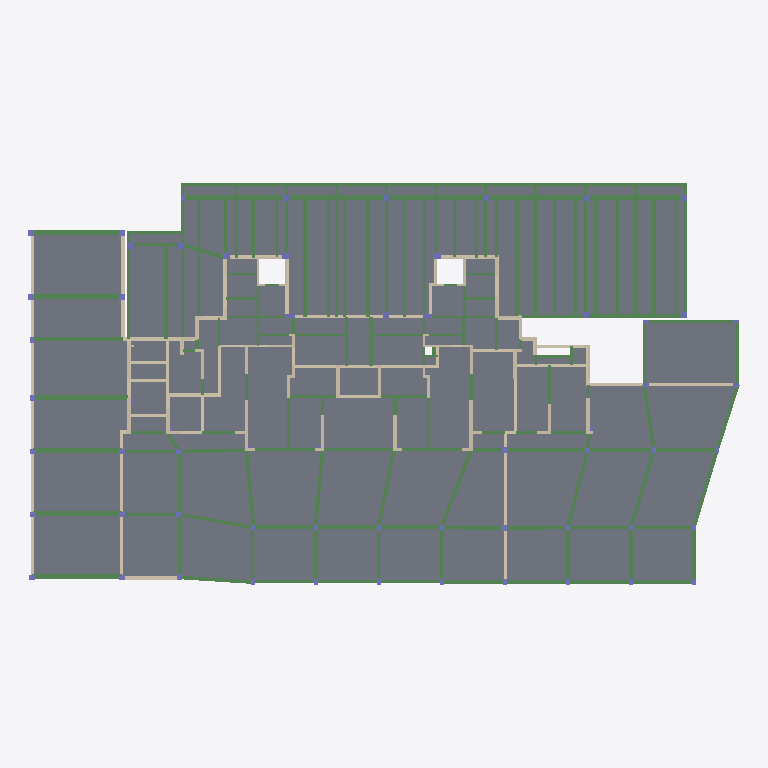
Plan cut of the same IFC building model at storey 'Floor_2' (level -0.04 m, cut at 1.36 m), seen from above with north up, elements coloured by IFC class: 181 beams (green), 120 slabs (grey), 93 walls (beige), 6 columns (violet). Cut surfaces are drawn darker.
Extent 59.8 m × 33.9 m × 108.4 m (x, y, z). Storeys (35): Floor_1 at -4.90 m; Floor_2 at -0.04 m; Floor_3 at 5.63 m; Floor_4 at 8.53 m; Floor_5 at 11.43 m; Floor_6 at 14.33 m; Floor_7 at 17.23 m; Floor_8 at 20.13 m; Floor_9 at 23.03 m; Floor_10 at 25.93 m; Floor_11 at 28.83 m; Floor_12 at 31.73 m; Floor_13 at 34.63 m; Floor_14 at 37.53 m; Floor_15 at 40.43 m; Floor_16 at 43.33 m. Elements (8360): 4021 IfcBeam, 2711 IfcWall, 1455 IfcSlab, 173 IfcColumn.

HEADER;
FILE_DESCRIPTION(('ViewDefinition [CoordinationView]'),'2;1');
FILE_NAME('xxx.ifc','2022-04-06T09:30:05',(''),(''),'IfcOpenShell','IfcOpenShell','');
FILE_SCHEMA(('IFC2X3'));
ENDSEC;
DATA;
#51711=IFCPROJECT('0ee0eKjOmHxAgI1Eqp1UJs',#5,'Project',$,$,$,$,(#20,#21),#19);
#51709=IFCSITE('0ed_CKjOmHxBDt1Eqp1UJs',#5,'Site',$,$,$,$,$,$,$,$,$,$,$);
#51707=IFCBUILDING('0edxmcjOmHxA7m1Eqp1UJs',#5,'Building',$,$,$,$,$,$,$,$,$);
#7043=IFCBUILDINGSTOREY('0bTY7YjOmHx8wo1Eqp1UJs',#5,'Floor_1',$,$,#7040,$,$,.ELEMENT.,-4900.0);
#11411=IFCBUILDINGSTOREY('0bty2OjOmHx9$H1Eqp1UJs',#5,'Floor_2',$,$,#11408,$,$,.ELEMENT.,-40.0);
#15283=IFCBUILDINGSTOREY('0cEd86jOmHx8ny1Eqp1UJs',#5,'Floor_3',$,$,#15280,$,$,.ELEMENT.,5630.0);
#16236=IFCBUILDINGSTOREY('0cHYdIjOmHx8j71Eqp1UJs',#5,'Floor_4',$,$,#16233,$,$,.ELEMENT.,8530.0);
#17189=IFCBUILDINGSTOREY('0cKRlajOmHxB4e1Eqp1UJs',#5,'Floor_5',$,$,#17186,$,$,.ELEMENT.,11430.0);
#18142=IFCBUILDINGSTOREY('0cNKjkjOmHxAaH1Eqp1UJs',#5,'Floor_6',$,$,#18139,$,$,.ELEMENT.,14330.0);
#19095=IFCBUILDINGSTOREY('0cQ8vSjOmHx9WR1Eqp1UJs',#5,'Floor_7',$,$,#19092,$,$,.ELEMENT.,17230.0);
#20048=IFCBUILDINGSTOREY('0cSz5LjOmHxBDJ1Eqp1UJs',#5,'Floor_8',$,$,#20045,$,$,.ELEMENT.,20130.0);
#21001=IFCBUILDINGSTOREY('0cVpnwjOmHx9Zo1Eqp1UJs',#5,'Floor_9',$,$,#20998,$,$,.ELEMENT.,23030.0);
#21954=IFCBUILDINGSTOREY('0cYq3kjOmHx9VI1Eqp1UJs',#5,'Floor_10',$,$,#21951,$,$,.ELEMENT.,25930.0);
#22907=IFCBUILDINGSTOREY('0cbbuJjOmHxBsX1Eqp1UJs',#5,'Floor_11',$,$,#22904,$,$,.ELEMENT.,28830.0);
#23860=IFCBUILDINGSTOREY('0celvOjOmHxAoC1Eqp1UJs',#5,'Floor_12',$,$,#23857,$,$,.ELEMENT.,31730.0);
#27544=IFCBUILDINGSTOREY('0c$$dmjOmHxAfM1Eqp1UJs',#5,'Floor_13',$,$,#27541,$,$,.ELEMENT.,34630.0);
#28497=IFCBUILDINGSTOREY('0d34x5jOmHx8d_1Eqp1UJs',#5,'Floor_14',$,$,#28494,$,$,.ELEMENT.,37530.0);
#29450=IFCBUILDINGSTOREY('0d65DPjOmHx8cH1Eqp1UJs',#5,'Floor_15',$,$,#29447,$,$,.ELEMENT.,40430.0);
#30403=IFCBUILDINGSTOREY('0d93DTjOmHxAQO1Eqp1UJs',#5,'Floor_16',$,$,#30400,$,$,.ELEMENT.,43330.0);
#31356=IFCBUILDINGSTOREY('0dB_dajOmHxA9V1Eqp1UJs',#5,'Floor_17',$,$,#31353,$,$,.ELEMENT.,46230.0);
#32309=IFCBUILDINGSTOREY('0dEmSSjOmHx9oe1Eqp1UJs',#5,'Floor_18',$,$,#32306,$,$,.ELEMENT.,49130.0);
#33262=IFCBUILDINGSTOREY('0dHd2njOmHxABF1Eqp1UJs',#5,'Floor_19',$,$,#33259,$,$,.ELEMENT.,52030.0);
#34215=IFCBUILDINGSTOREY('0dKTcejOmHx9$c1Eqp1UJs',#5,'Floor_20',$,$,#34212,$,$,.ELEMENT.,54930.0);
#35168=IFCBUILDINGSTOREY('0dND0PjOmHxAGl1Eqp1UJs',#5,'Floor_21',$,$,#35165,$,$,.ELEMENT.,57830.0);
#36121=IFCBUILDINGSTOREY('0dPyELjOmHxAu81Eqp1UJs',#5,'Floor_22',$,$,#36118,$,$,.ELEMENT.,60730.0);
#37074=IFCBUILDINGSTOREY('0dShYLjOmHx84o1Eqp1UJs',#5,'Floor_23',$,$,#37071,$,$,.ELEMENT.,63630.0);
#38027=IFCBUILDINGSTOREY('0dVQsajOmHxADO1Eqp1UJs',#5,'Floor_24',$,$,#38024,$,$,.ELEMENT.,66530.0);
#38980=IFCBUILDINGSTOREY('0dYdUmjOmHxBuV1Eqp1UJs',#5,'Floor_25',$,$,#38977,$,$,.ELEMENT.,69430.0);
#39933=IFCBUILDINGSTOREY('0dbidAjOmHxBl51Eqp1UJs',#5,'Floor_26',$,$,#39930,$,$,.ELEMENT.,72330.0);
#40886=IFCBUILDINGSTOREY('0dfYYDjOmHx9lO1Eqp1UJs',#5,'Floor_27',$,$,#40883,$,$,.ELEMENT.,75230.0);
#41839=IFCBUILDINGSTOREY('0dj9sUjOmHx8G41Eqp1UJs',#5,'Floor_28',$,$,#41836,$,$,.ELEMENT.,78130.0);
#42792=IFCBUILDINGSTOREY('0dnQZRjOmHx9iZ1Eqp1UJs',#5,'Floor_29',$,$,#42789,$,$,.ELEMENT.,81030.0);
#43745=IFCBUILDINGSTOREY('0dqu8YjOmHx8pS1Eqp1UJs',#5,'Floor_30',$,$,#43742,$,$,.ELEMENT.,83930.0);
#44698=IFCBUILDINGSTOREY('0du9dDjOmHx86m1Eqp1UJs',#5,'Floor_31',$,$,#44695,$,$,.ELEMENT.,86830.0);
#45651=IFCBUILDINGSTOREY('0dxVpajOmHx9JD1Eqp1UJs',#5,'Floor_32',$,$,#45648,$,$,.ELEMENT.,89730.0);
#46604=IFCBUILDINGSTOREY('0d_f_djOmHx9s21Eqp1UJs',#5,'Floor_33',$,$,#46601,$,$,.ELEMENT.,92630.0);
#49787=IFCBUILDINGSTOREY('0eP8bmjOmHx9m81Eqp1UJs',#5,'Floor_34',$,$,#49784,$,$,.ELEMENT.,95530.0);
#51562=IFCBUILDINGSTOREY('0ed8dwjOmHxBIb1Eqp1UJs',#5,'Floor_35',$,$,#51559,$,$,.ELEMENT.,98500.0);
#6412=IFCSLAB('0bIMG6jOmHx9Zf1Eqp1UJs',#5,'Slab_33197',$,$,#7590,#6420,$,$);
#6256=IFCSLAB('0bFkF_jOmHx9nH1Eqp1UJs',#5,'Slab_28548',$,$,#7581,#6264,$,$);
#6822=IFCSLAB('0bPpVQjOmHx8ec1Eqp1UJs',#5,'Slab_33534',$,$,#7616,#6830,$,$);
#6447=IFCSLAB('0bIzDmjOmHx9qn1Eqp1UJs',#5,'Slab_33321',$,$,#7592,#6455,$,$);
#6271=IFCSLAB('0bFyxijOmHx9dc1Eqp1UJs',#5,'Slab_28549',$,$,#7582,#6279,$,$);
#6286=IFCSLAB('0bGDvejOmHx8Wb1Eqp1UJs',#5,'Slab_28550',$,$,#7583,#6294,$,$);
#6546=IFCSLAB('0bKllAjOmHxALw1Eqp1UJs',#5,'Slab_33516',$,$,#7598,#6554,$,$);
#6512=IFCSLAB('0bK8majOmHxB_L1Eqp1UJs',#5,'Slab_33514',$,$,#7596,#6520,$,$);
#6627=IFCSLAB('0bMLwwjOmHx8Ko1Eqp1UJs',#5,'Slab_33521',$,$,#7603,#6635,$,$);
#6672=IFCSLAB('0bN936jOmHxBq31Eqp1UJs',#5,'Slab_33524',$,$,#7606,#6680,$,$);
#6807=IFCSLAB('0bPYSqjOmHx9T01Eqp1UJs',#5,'Slab_33533',$,$,#7615,#6815,$,$);
#6494=IFCSLAB('0bJrDajOmHx9dY1Eqp1UJs',#5,'Slab_33513',$,$,#7595,#6502,$,$);
#6837=IFCSLAB('0bQ6_SjOmHxAmF1Eqp1UJs',#5,'Slab_33535',$,$,#7617,#6845,$,$);
#5841=IFCSLAB('0b8EaUjOmHxBN_1Eqp1UJs',#5,'Slab_28510',$,$,#7555,#5849,$,$);
#5485=IFCSLAB('0b2Q7_jOmHxAKj1Eqp1UJs',#5,'Slab_28472',$,$,#7535,#5493,$,$);
#6792=IFCSLAB('0bPHVAjOmHxBxW1Eqp1UJs',#5,'Slab_33532',$,$,#7614,#6800,$,$);
#5637=IFCSLAB('0b4rz0jOmHx83e1Eqp1UJs',#5,'Slab_28481',$,$,#7543,#5645,$,$);
#6612=IFCSLAB('0bM4u0jOmHx8Fm1Eqp1UJs',#5,'Slab_33520',$,$,#7602,#6620,$,$);
#6910=IFCSLAB('0bRKukjOmHx9HP1Eqp1UJs',#5,'Slab_33558',$,$,#7621,#6918,$,$);
#6561=IFCSLAB('0bLARsjOmHx92V1Eqp1UJs',#5,'Slab_33517',$,$,#7599,#6569,$,$);
#6462=IFCSLAB('0bJGiYjOmHx8lO1Eqp1UJs',#5,'Slab_33322',$,$,#7593,#6470,$,$);
#6642=IFCSLAB('0bMd2YjOmHxA4U1Eqp1UJs',#5,'Slab_33522',$,$,#7604,#6650,$,$);
#6657=IFCSLAB('0bMu5qjOmHx8gx1Eqp1UJs',#5,'Slab_33523',$,$,#7605,#6665,$,$);
#5422=IFCSLAB('0b1QkUjOmHxBRr1Eqp1UJs',#5,'Slab_28469',$,$,#7532,#5430,$,$);
#5981=IFCSLAB('0bAq9SjOmHx9jz1Eqp1UJs',#5,'Slab_28528',$,$,#7564,#5989,$,$);
#6732=IFCSLAB('0bODJwjOmHxAoO1Eqp1UJs',#5,'Slab_33528',$,$,#7610,#6740,$,$);
#6687=IFCSLAB('0bNQ5ujOmHx92J1Eqp1UJs',#5,'Slab_33525',$,$,#7607,#6695,$,$);
#6717=IFCSLAB('0bNyGijOmHxBPE1Eqp1UJs',#5,'Slab_33527',$,$,#7609,#6725,$,$);
#6702=IFCSLAB('0bNhDqjOmHxBJn1Eqp1UJs',#5,'Slab_33526',$,$,#7608,#6710,$,$);
#6747=IFCSLAB('0bOUHCjOmHx8JA1Eqp1UJs',#5,'Slab_33529',$,$,#7611,#6755,$,$);
#6777=IFCSLAB('0bP0SajOmHx8xi1Eqp1UJs',#5,'Slab_33531',$,$,#7613,#6785,$,$);
#6762=IFCSLAB('0bOlK2jOmHx9o_1Eqp1UJs',#5,'Slab_33530',$,$,#7612,#6770,$,$);
#6306=IFCSLAB('0bGXUsjOmHxBiu1Eqp1UJs',#5,'Slab_32994',$,$,#7584,#6314,$,$);
#5856=IFCSLAB('0b8TBUjOmHx9hZ1Eqp1UJs',#5,'Slab_28511',$,$,#7556,#5864,$,$);
#6241=IFCSLAB('0bFTHsjOmHx9oN1Eqp1UJs',#5,'Slab_28544',$,$,#7580,#6249,$,$);
#6872=IFCSLAB('0bQjxQjOmHxBvb1Eqp1UJs',#5,'Slab_33556',$,$,#7619,#6880,$,$);
#6986=IFCSLAB('0bSg7CjOmHx8QU1Eqp1UJs',#5,'Slab_33733',$,$,#7626,#6994,$,$);
#7031=IFCSLAB('0bTVhajOmHx9ER1Eqp1UJs',#5,'Slab_33736',$,$,#7629,#7039,$,$);
#6925=IFCSLAB('0bRbxajOmHx90t1Eqp1UJs',#5,'Slab_33711',$,$,#7622,#6933,$,$);
#6891=IFCSLAB('0bR1Q6jOmHx8Hi1Eqp1UJs',#5,'Slab_33557',$,$,#7620,#6899,$,$);
#5871=IFCSLAB('0b8kEYjOmHx8I81Eqp1UJs',#5,'Slab_28512',$,$,#7557,#5879,$,$);
#5255=IFCSLAB('0a_mP0jOmHx9Nq1Eqp1UJs',#5,'Slab_28457',$,$,#7523,#5263,$,$);
#6195=IFCSLAB('0bEbCwjOmHxBIk1Eqp1UJs',#5,'Slab_28541',$,$,#7577,#6203,$,$);
#6941=IFCSLAB('0bRs_ijOmHxBzy1Eqp1UJs',#5,'Slab_33730',$,$,#7623,#6949,$,$);
#6129=IFCSLAB('0bDPk6jOmHx8RE1Eqp1UJs',#5,'Slab_28537',$,$,#7573,#6137,$,$);
#6114=IFCSLAB('0bD8h0jOmHx9dH1Eqp1UJs',#5,'Slab_28536',$,$,#7572,#6122,$,$);
#6956=IFCSLAB('0bS81CjOmHx9ey1Eqp1UJs',#5,'Slab_33731',$,$,#7624,#6964,$,$);
#6971=IFCSLAB('0bSP9CjOmHx9J51Eqp1UJs',#5,'Slab_33732',$,$,#7625,#6979,$,$);
#5145=IFCSLAB('0ayzs8jOmHxAJb1Eqp1UJs',#5,'Slab_28450',$,$,#7517,#5153,$,$);
#5775=IFCSLAB('0b75ccjOmHxB9p1Eqp1UJs',#5,'Slab_28497',$,$,#7551,#5783,$,$);
#5758=IFCSLAB('0b6qYejOmHxAe51Eqp1UJs',#5,'Slab_28496',$,$,#7550,#5766,$,$);
#5502=IFCSLAB('0b2jWqjOmHxAh_1Eqp1UJs',#5,'Slab_28473',$,$,#7536,#5510,$,$);
#5575=IFCSLAB('0b3v4YjOmHxAqF1Eqp1UJs',#5,'Slab_28477',$,$,#7540,#5583,$,$);
#5382=IFCSLAB('0b0pnAjOmHx9jw1Eqp1UJs',#5,'Slab_28467',$,$,#7530,#5390,$,$);
#5011=IFCSLAB('0awp3ejOmHx92e1Eqp1UJs',#5,'Slab_28441',$,$,#7509,#5019,$,$);
#5077=IFCSLAB('0axvgmjOmHx9WU1Eqp1UJs',#5,'Slab_28445',$,$,#7513,#5085,$,$);
#5706=IFCSLAB('0b5_wQjOmHxAuh1Eqp1UJs',#5,'Slab_28491',$,$,#7547,#5714,$,$);
#5688=IFCSLAB('0b5hRsjOmHx9RT1Eqp1UJs',#5,'Slab_28490',$,$,#7546,#5696,$,$);
#5653=IFCSLAB('0b56$CjOmHxAo41Eqp1UJs',#5,'Slab_28482',$,$,#7544,#5661,$,$);
#6363=IFCSLAB('0bHUL0jOmHxA9f1Eqp1UJs',#5,'Slab_33023',$,$,#7587,#6371,$,$);
#5111=IFCSLAB('0ayPPkjOmHxBpb1Eqp1UJs',#5,'Slab_28448',$,$,#7515,#5119,$,$);
#6595=IFCSLAB('0bLnUejOmHx8zJ1Eqp1UJs',#5,'Slab_33519',$,$,#7601,#6603,$,$);
#5808=IFCSLAB('0b7g3GjOmHxBH61Eqp1UJs',#5,'Slab_28504',$,$,#7553,#5816,$,$);
#5400=IFCSLAB('0b17KkjOmHxBo$1Eqp1UJs',#5,'Slab_28468',$,$,#7531,#5408,$,$);
#6479=IFCSLAB('0bJccejOmHx8MR1Eqp1UJs',#5,'Slab_33512',$,$,#7594,#6487,$,$);
#6340=IFCSLAB('0bH8LcjOmHxAAz1Eqp1UJs',#5,'Slab_32996',$,$,#7586,#6348,$,$);
#5887=IFCSLAB('0b8$HcjOmHx9Hj1Eqp1UJs',#5,'Slab_28513',$,$,#7558,#5895,$,$);
#5723=IFCSLAB('0b6FzKjOmHxBfq1Eqp1UJs',#5,'Slab_28492',$,$,#7548,#5731,$,$);
#5741=IFCSLAB('0b6X52jOmHxAKT1Eqp1UJs',#5,'Slab_28494',$,$,#7549,#5749,$,$);
#6381=IFCSLAB('0bHnpujOmHxAdo1Eqp1UJs',#5,'Slab_33024',$,$,#7588,#6389,$,$);
#5183=IFCSLAB('0azapUjOmHxBVF1Eqp1UJs',#5,'Slab_28453',$,$,#7519,#5191,$,$);
#5323=IFCSLAB('0a$s_ejOmHx8bK1Eqp1UJs',#5,'Slab_28463',$,$,#7527,#5331,$,$);
#5199=IFCSLAB('0azrs8jOmHxAVE1Eqp1UJs',#5,'Slab_28454',$,$,#7520,#5207,$,$);
#5163=IFCSLAB('0azHKsjOmHxBf71Eqp1UJs',#5,'Slab_28452',$,$,#7518,#5171,$,$);
#5966=IFCSLAB('0bAZ6ajOmHxAF$1Eqp1UJs',#5,'Slab_28526',$,$,#7563,#5974,$,$);
#5521=IFCSLAB('0b3150jOmHx9181Eqp1UJs',#5,'Slab_28474',$,$,#7537,#5529,$,$);
#5609=IFCSLAB('0b4TX0jOmHxB_91Eqp1UJs',#5,'Slab_28480',$,$,#7542,#5617,$,$);
#7016=IFCSLAB('0bTEekjOmHx8Sz1Eqp1UJs',#5,'Slab_33735',$,$,#7628,#7024,$,$);
#5095=IFCSLAB('0ayAoQjOmHx8NI1Eqp1UJs',#5,'Slab_28447',$,$,#7514,#5103,$,$);
#6577=IFCSLAB('0bLU00jOmHx9D$1Eqp1UJs',#5,'Slab_33518',$,$,#7600,#6585,$,$);
#5823=IFCSLAB('0b7ug0jOmHx84J1Eqp1UJs',#5,'Slab_28509',$,$,#7554,#5831,$,$);
#5670=IFCSLAB('0b5O36jOmHx9ru1Eqp1UJs',#5,'Slab_28485',$,$,#7545,#5678,$,$);
#7001=IFCSLAB('0bSxEsjOmHxBCi1Eqp1UJs',#5,'Slab_33734',$,$,#7627,#7009,$,$);
#5028=IFCSLAB('0ax6f8jOmHxABT1Eqp1UJs',#5,'Slab_28442',$,$,#7510,#5036,$,$);
#5273=IFCSLAB('0a$3skjOmHx89j1Eqp1UJs',#5,'Slab_28458',$,$,#7524,#5281,$,$);
#5343=IFCSLAB('0b0AO6jOmHxBgW1Eqp1UJs',#5,'Slab_28464',$,$,#7528,#5351,$,$);
#5592=IFCSLAB('0b4A7OjOmHxBVd1Eqp1UJs',#5,'Slab_28479',$,$,#7541,#5600,$,$);
#6013=IFCSLAB('0bBMEsjOmHx9Wl1Eqp1UJs',#5,'Slab_28530',$,$,#7566,#6021,$,$);
#6210=IFCSLAB('0bEsFqjOmHxBRa1Eqp1UJs',#5,'Slab_28542',$,$,#7578,#6218,$,$);
#6225=IFCSLAB('0bF7IajOmHx8Cx1Eqp1UJs',#5,'Slab_28543',$,$,#7579,#6233,$,$);
#5538=IFCSLAB('0b3I2IjOmHx9Ud1Eqp1UJs',#5,'Slab_28475',$,$,#7538,#5546,$,$);
#5917=IFCSLAB('0b9hBGjOmHx9Q31Eqp1UJs',#5,'Slab_28516',$,$,#7560,#5925,$,$);
#5790=IFCSLAB('0b7P0ijOmHx8On1Eqp1UJs',#5,'Slab_28502',$,$,#7552,#5798,$,$);
#5289=IFCSLAB('0a$IT6jOmHxAwq1Eqp1UJs',#5,'Slab_28459',$,$,#7525,#5297,$,$);
#1101=IFCBEAM('0amyQajOmHx8Iv1Eqp1UJs',#5,'Beam_28024',$,$,#7157,#1109,$);
#1110=IFCBEAM('0amyQbjOmHxBcq1Eqp1UJs',#5,'Beam_28026',$,$,#7158,#1118,$);
#1059=IFCBEAM('0amtYwjOmHx85y1Eqp1UJs',#5,'Beam_28016',$,$,#7153,#1067,$);
#1014=IFCBEAM('0ammFRjOmHx8ot1Eqp1UJs',#5,'Beam_28006',$,$,#7148,#1022,$);
#5304=IFCSLAB('0a$ZQijOmHxAA31Eqp1UJs',#5,'Slab_28462',$,$,#7526,#5312,$,$);
#1395=IFCBEAM('0anWy6jOmHx9JP1Eqp1UJs',#5,'Beam_28247',$,$,#7189,#1403,$);
#5997=IFCSLAB('0bB5C2jOmHx8vQ1Eqp1UJs',#5,'Slab_28529',$,$,#7565,#6005,$,$);
#6030=IFCSLAB('0bBi9OjOmHxABH1Eqp1UJs',#5,'Slab_28531',$,$,#7567,#6038,$,$);
#5215=IFCSLAB('0a_6zwjOmHx9L61Eqp1UJs',#5,'Slab_28455',$,$,#7521,#5223,$,$);
#5062=IFCSLAB('0axee0jOmHxBUJ1Eqp1UJs',#5,'Slab_28444',$,$,#7512,#5070,$,$);
#6528=IFCSLAB('0bKSGQjOmHxA8U1Eqp1UJs',#5,'Slab_33515',$,$,#7597,#6536,$,$);
#1368=IFCBEAM('0anS4UjOmHx9aO1Eqp1UJs',#5,'Beam_28227',$,$,#7186,#1376,$);
#1377=IFCBEAM('0anUWIjOmHxBEd1Eqp1UJs',#5,'Beam_28243',$,$,#7187,#1385,$);
#1386=IFCBEAM('0anUWJjOmHxBHR1Eqp1UJs',#5,'Beam_28245',$,$,#7188,#1394,$);
#5934=IFCSLAB('0b9_fsjOmHxBkt1Eqp1UJs',#5,'Slab_28519',$,$,#7561,#5942,$,$);
#5951=IFCSLAB('0bAI8cjOmHx8qg1Eqp1UJs',#5,'Slab_28520',$,$,#7562,#5959,$,$);
#6064=IFCSLAB('0bCGh6jOmHx9L91Eqp1UJs',#5,'Slab_28533',$,$,#7569,#6072,$,$);
#6047=IFCSLAB('0bBzCSjOmHx8Tu1Eqp1UJs',#5,'Slab_28532',$,$,#7568,#6055,$,$);
#6081=IFCSLAB('0bCaGGjOmHxAjf1Eqp1UJs',#5,'Slab_28534',$,$,#7570,#6089,$,$);
#6098=IFCSLAB('0bCrCQjOmHx8dP1Eqp1UJs',#5,'Slab_28535',$,$,#7571,#6106,$,$);
#6146=IFCSLAB('0bDjCmjOmHxAB71Eqp1UJs',#5,'Slab_28538',$,$,#7574,#6154,$,$);
#6180=IFCSLAB('0bEK9wjOmHx8tp1Eqp1UJs',#5,'Slab_28540',$,$,#7576,#6188,$,$);
#1359=IFCBEAM('0anS4TjOmHx9z61Eqp1UJs',#5,'Beam_28164',$,$,#7185,#1367,$);
#1404=IFCBEAM('0anWy7jOmHx8Bj1Eqp1UJs',#5,'Beam_28249',$,$,#7190,#1412,$);
#5046=IFCSLAB('0axNb8jOmHxAGS1Eqp1UJs',#5,'Slab_28443',$,$,#7511,#5054,$,$);
#6163=IFCSLAB('0bE0h8jOmHx9XR1Eqp1UJs',#5,'Slab_28539',$,$,#7575,#6171,$,$);
#5233=IFCSLAB('0a_QUSjOmHx92j1Eqp1UJs',#5,'Slab_28456',$,$,#7522,#5241,$,$);
#5127=IFCSLAB('0ayipOjOmHxA7x1Eqp1UJs',#5,'Slab_28449',$,$,#7516,#5135,$,$);
#747=IFCBEAM('0amE9ljOmHxACW1Eqp1UJs',#5,'Beam_27824',$,$,#7119,#755,$);
#609=IFCBEAM('0alz6yjOmHx9zX1Eqp1UJs',#5,'Beam_27733',$,$,#7104,#617,$);
#1596=IFCBEAM('0anvNTjOmHx8xb1Eqp1UJs',#5,'Beam_33318',$,$,#7211,#1604,$);
#420=IFCBEAM('0aldHsjOmHx8XZ1Eqp1UJs',#5,'Beam_27625',$,$,#7084,#428,$);
#1023=IFCBEAM('0amohGjOmHx8nF1Eqp1UJs',#5,'Beam_28008',$,$,#7149,#1031,$);
#1092=IFCBEAM('0amv_njOmHxA0u1Eqp1UJs',#5,'Beam_28022',$,$,#7156,#1100,$);
#1458=IFCBEAM('0anghSjOmHx9LT1Eqp1UJs',#5,'Beam_28360',$,$,#7196,#1466,$);
#627=IFCBEAM('0al$YnjOmHxAON1Eqp1UJs',#5,'Beam_27739',$,$,#7106,#635,$);
#1002=IFCBEAM('0ammFQjOmHxB381Eqp1UJs',#5,'Beam_28004',$,$,#7147,#1010,$);
#1041=IFCBEAM('0amr76jOmHxBAq1Eqp1UJs',#5,'Beam_28012',$,$,#7151,#1049,$);
#1050=IFCBEAM('0amr77jOmHx9471Eqp1UJs',#5,'Beam_28014',$,$,#7152,#1058,$);
#1476=IFCBEAM('0anghUjOmHxA6d1Eqp1UJs',#5,'Beam_28367',$,$,#7198,#1484,$);
#1032=IFCBEAM('0amohHjOmHxBEQ1Eqp1UJs',#5,'Beam_28010',$,$,#7150,#1040,$);
#1494=IFCBEAM('0anjCTjOmHx8m81Eqp1UJs',#5,'Beam_28371',$,$,#7200,#1502,$);
#441=IFCBEAM('0alfjHjOmHxBqe1Eqp1UJs',#5,'Beam_27633',$,$,#7086,#449,$);
#534=IFCBEAM('0alruwjOmHx9lH1Eqp1UJs',#5,'Beam_27692',$,$,#7096,#542,$);
#543=IFCBEAM('0alruxjOmHxAeb1Eqp1UJs',#5,'Beam_27695',$,$,#7097,#551,$);
#5557=IFCSLAB('0b3bd0jOmHxB0V1Eqp1UJs',#5,'Slab_28476',$,$,#7539,#5565,$,$);
#5443=IFCSLAB('0b1mk0jOmHxBoC1Eqp1UJs',#5,'Slab_28470',$,$,#7533,#5451,$,$);
#5902=IFCSLAB('0b9LHQjOmHxAAi1Eqp1UJs',#5,'Slab_28514',$,$,#7559,#5910,$,$);
#1956=IFCBEAM('0aoWKnjOmHx9ty1Eqp1UJs',#5,'Beam_33478',$,$,#7251,#1964,$);
#5460=IFCSLAB('0b21n0jOmHxAhg1Eqp1UJs',#5,'Slab_28471',$,$,#7534,#5468,$,$);
#1713=IFCBEAM('0ao5YbjOmHxBLU1Eqp1UJs',#5,'Beam_33450',$,$,#7224,#1721,$);
#684=IFCBEAM('0am6sHjOmHxBRz1Eqp1UJs',#5,'Beam_27800',$,$,#7112,#692,$);
#4953=IFCWALL('0awH37jOmHxBwD1Eqp1UJs',#5,'Wall_33511',$,$,#7505,#4961,$);
#4491=IFCWALL('0au_BijOmHxAT81Eqp1UJs',#5,'Wall_28141',$,$,#7466,#4499,$);
#4503=IFCWALL('0au_BjjOmHx9Yw1Eqp1UJs',#5,'Wall_28145',$,$,#7467,#4511,$);
#4587=IFCWALL('0avCoijOmHxBzJ1Eqp1UJs',#5,'Wall_28231',$,$,#7474,#4595,$);
#4527=IFCWALL('0av33OjOmHxAaN1Eqp1UJs',#5,'Wall_28150',$,$,#7469,#4535,$);
#9982=IFCWALL('0bb96AjOmHx9CN1Eqp1UJs',#5,'Wall_28811',$,$,#11649,#9990,$);
#10087=IFCWALL('0bbV0cjOmHx90a1Eqp1UJs',#5,'Wall_28875',$,$,#11658,#10095,$);
#4515=IFCWALL('0av0dYjOmHxAHj1Eqp1UJs',#5,'Wall_28148',$,$,#7468,#4523,$);
#4455=IFCWALL('0ausuIjOmHxBPg1Eqp1UJs',#5,'Wall_28133',$,$,#7463,#4463,$);
#9697=IFCWALL('0bZiaSjOmHx8xu1Eqp1UJs',#5,'Wall_28712',$,$,#11623,#9705,$);
ENDSEC;